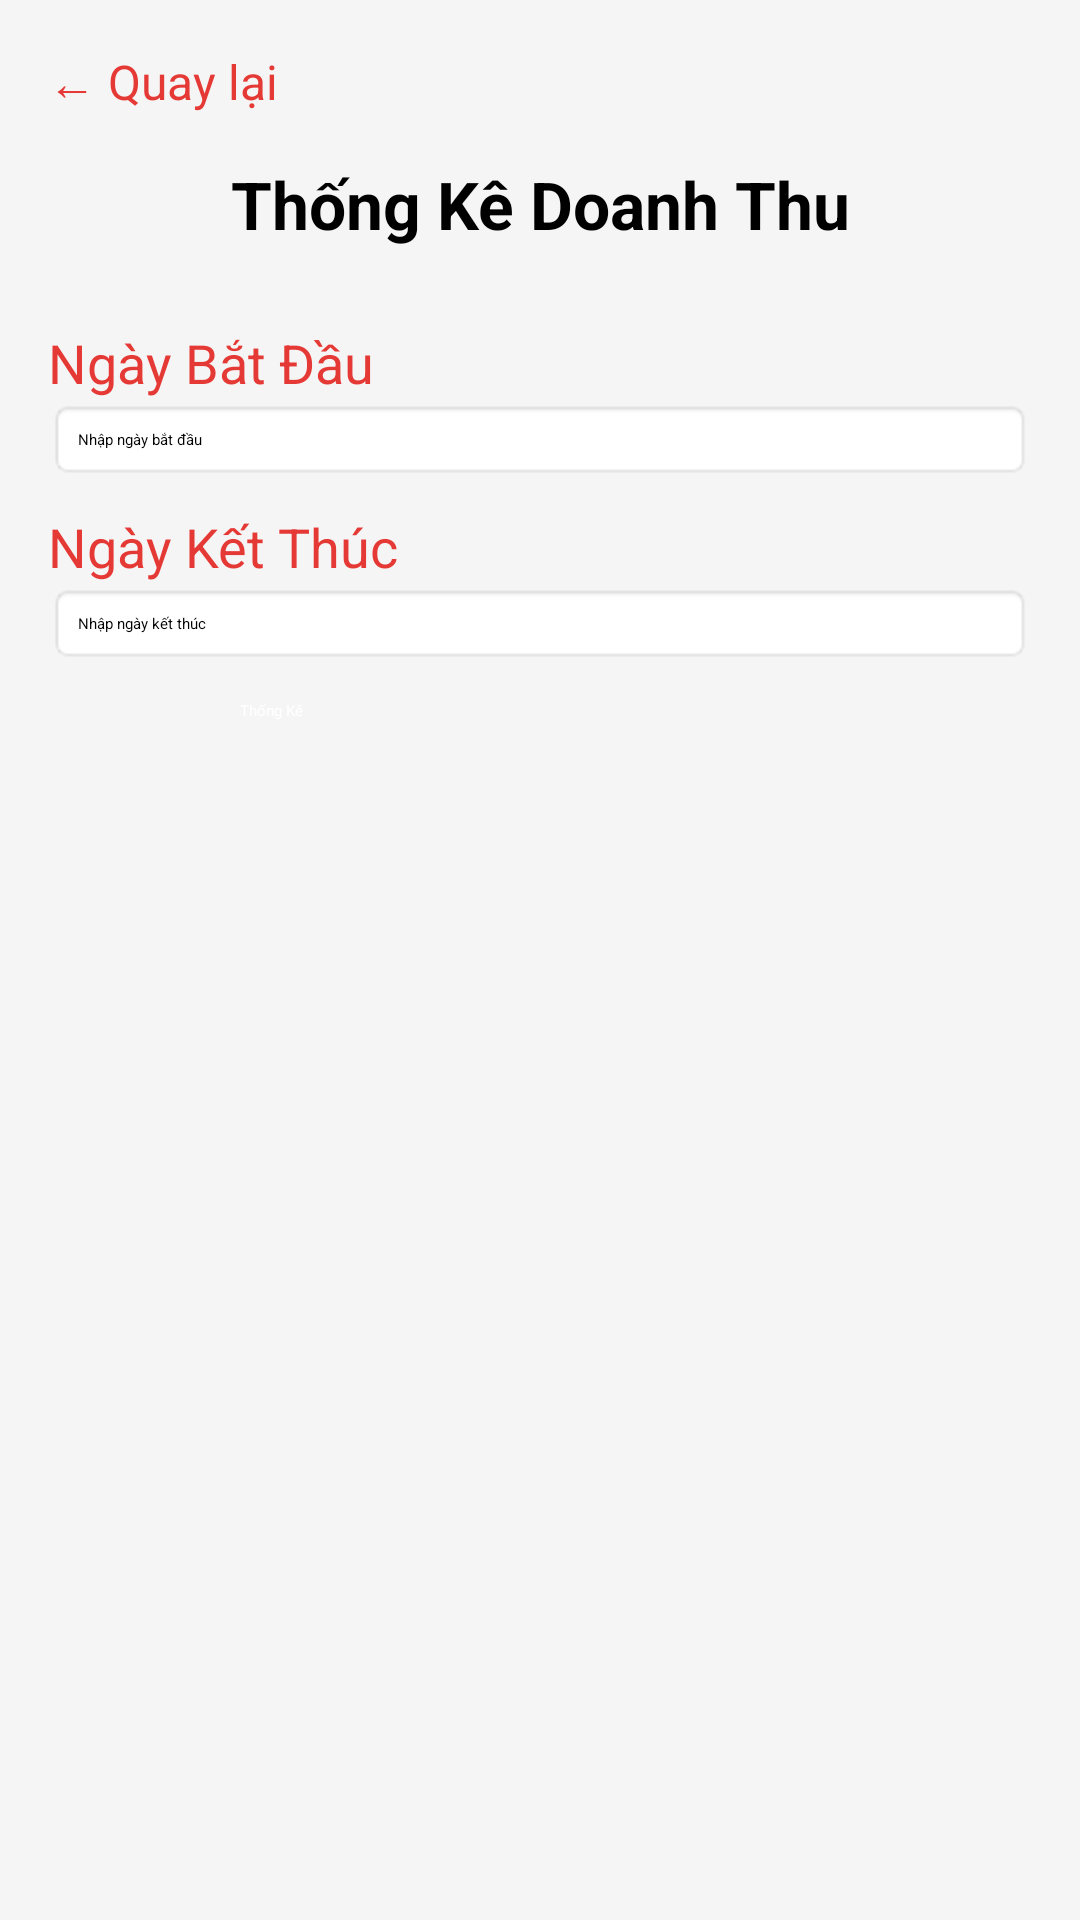

This screen was rendered from an Android layout file. Write that file and the resources it references.
<!-- AndroidManifest.xml: application theme Theme.JavaTest -->
<!-- res/layout/fragment_revenue.xml -->
<?xml version="1.0" encoding="utf-8"?>
<LinearLayout xmlns:android="http://schemas.android.com/apk/res/android"
    android:layout_width="match_parent"
    android:layout_height="match_parent"
    android:orientation="vertical"
    android:background="#F5F5F5"
    android:padding="16dp">

    <TextView
        android:id="@+id/btnBack"
        android:layout_width="wrap_content"
        android:layout_height="wrap_content"
        android:text="← Quay lại"
        android:textSize="16sp"
        android:textColor="#E53935"
        android:layout_marginBottom="15dp"/>

    <TextView
        android:layout_width="match_parent"
        android:layout_height="wrap_content"
        android:text="Thống Kê Doanh Thu"
        android:textSize="22sp"
        android:textStyle="bold"
        android:gravity="center"
        android:layout_marginBottom="16dp"/>
    
    <TextView
        android:text="Ngày Bắt Đầu"
        android:textColor="#E53935"
        android:textSize="18sp"
        android:layout_marginTop="10dp"
        android:layout_width="wrap_content"
        android:layout_height="wrap_content"/>

    <EditText
        android:id="@+id/edtStart"
        android:hint="Nhập ngày bắt đầu"
        android:focusable="false"
        android:clickable="true"
        android:background="@android:drawable/editbox_background"
        android:padding="10dp"
        android:layout_width="match_parent"
        android:layout_height="wrap_content"/>

    
    <TextView
        android:text="Ngày Kết Thúc"
        android:textColor="#E53935"
        android:textSize="18sp"
        android:layout_marginTop="10dp"
        android:layout_width="wrap_content"
        android:layout_height="wrap_content"/>

    <EditText
        android:id="@+id/edtEnd"
        android:hint="Nhập ngày kết thúc"
        android:focusable="false"
        android:clickable="true"
        android:background="@android:drawable/editbox_background"
        android:padding="10dp"
        android:layout_width="match_parent"
        android:layout_height="wrap_content"/>

    
    <Button
        android:id="@+id/btnFilter"
        android:text="Thống Kê"
        android:backgroundTint="#E53935"
        android:textColor="#FFF"
        android:layout_gravity="center"
        android:layout_marginTop="12dp"
        android:layout_width="200dp"
        android:layout_height="50dp"/>

    <androidx.recyclerview.widget.RecyclerView
        android:id="@+id/rvRevenue"
        android:layout_width="match_parent"
        android:layout_height="402dp"
        android:layout_marginTop="10dp" />
    <TextView
        android:id="@+id/txtTotalRevenue"
        android:layout_width="match_parent"
        android:layout_height="wrap_content"
        android:text="Tổng doanh thu: 0 VND"
        android:textSize="18sp"
        android:textStyle="bold"
        android:textColor="#E53935"
        android:gravity="end"
        android:paddingTop="10dp"/>
</LinearLayout>
<!-- resources referenced by this layout -->
<resources>
  <style name="Theme.JavaTest" parent="Theme.MaterialComponents.DayNight.NoActionBar">
  
      
          
      </style>
</resources>
